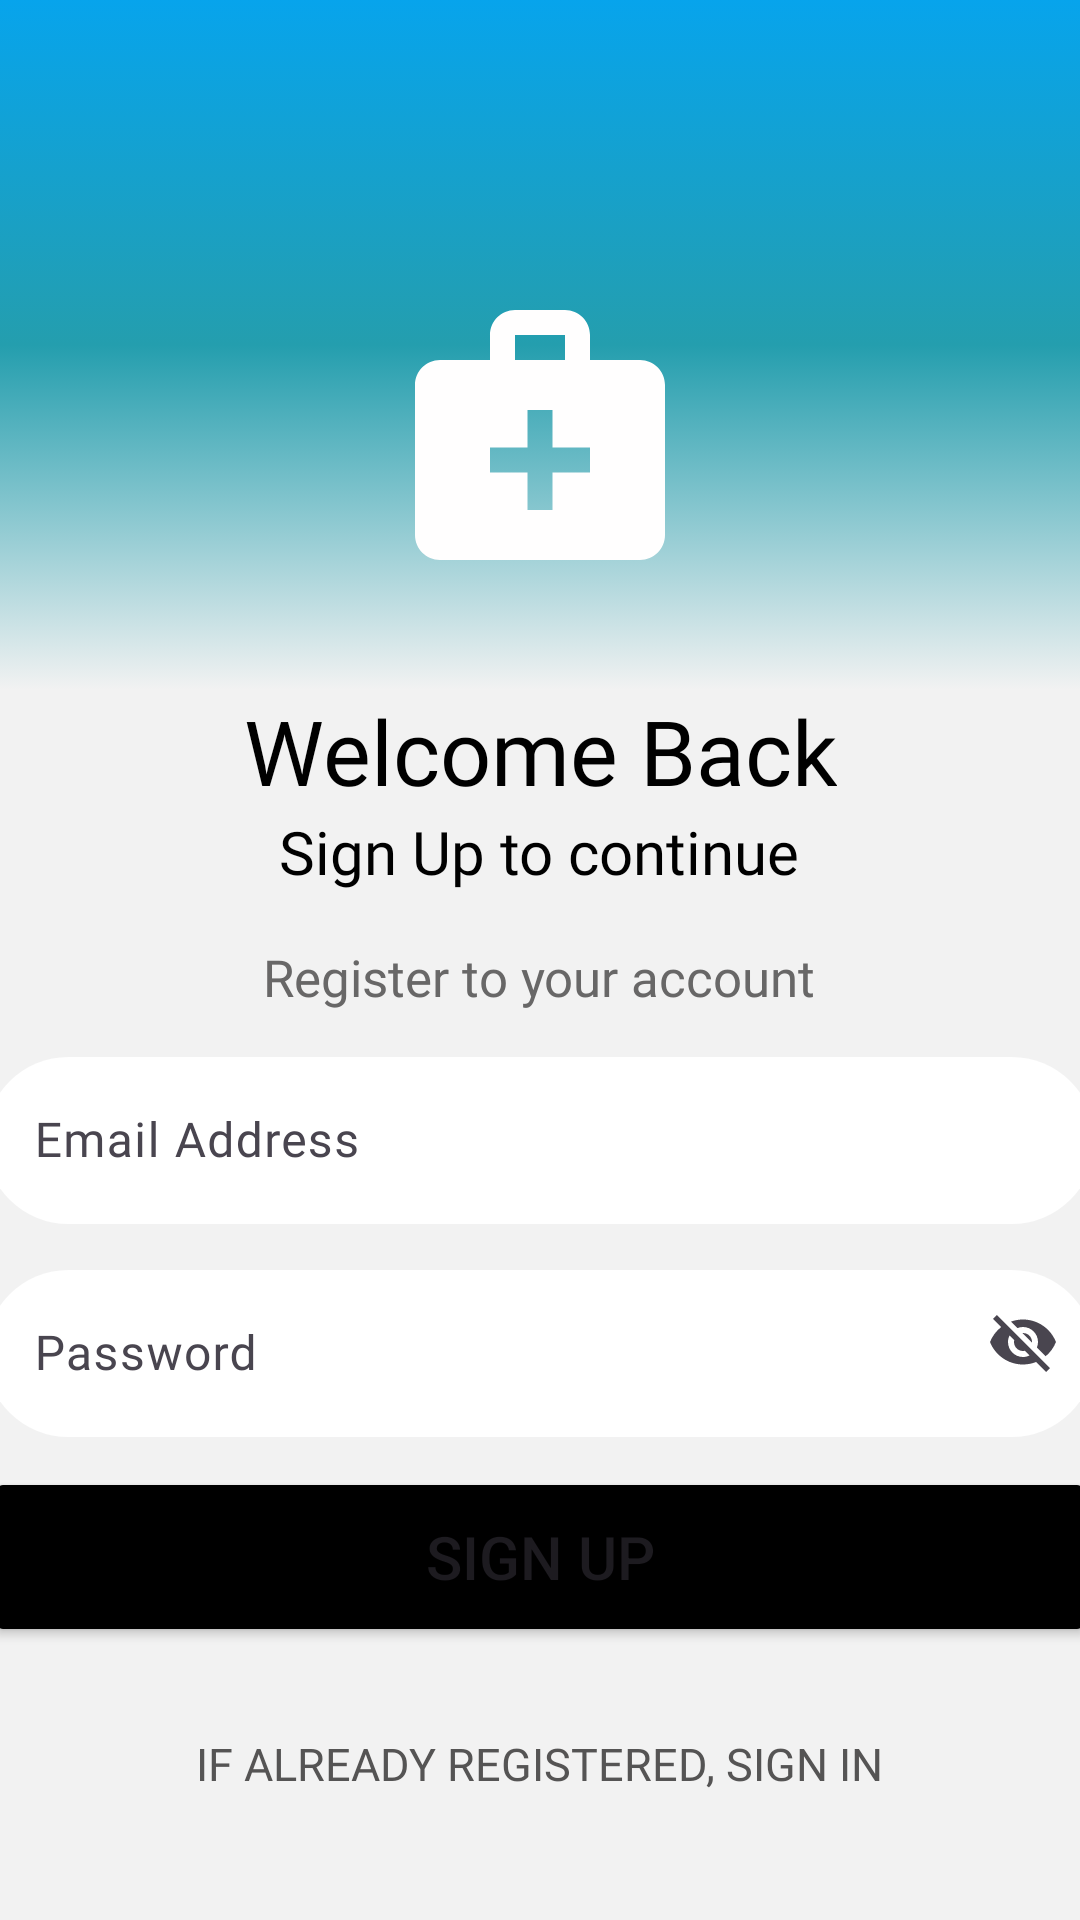

Layout XML and referenced resources for this Android screen:
<!-- AndroidManifest.xml: application theme Theme.Innotech -->
<!-- res/layout/activity_sign_up.xml -->
<?xml version="1.0" encoding="utf-8"?>
<LinearLayout xmlns:android="http://schemas.android.com/apk/res/android"
    xmlns:app="http://schemas.android.com/apk/res-auto"
    xmlns:tools="http://schemas.android.com/tools"
    android:layout_width="match_parent"
    android:layout_height="match_parent"
    android:background="@drawable/lightgrey"
    android:orientation="vertical"
    tools:context=".SignInActivity">

    <FrameLayout
        android:layout_width="match_parent"
        android:layout_height="230dp"
        android:background="@drawable/bluegradient">

        <ImageView
            android:id="@+id/imageView5"
            android:layout_width="100dp"
            android:layout_height="100dp"
            app:srcCompat="@drawable/baseline_medical_services_24"
            android:layout_gravity="center"
            android:layout_marginTop="30dp"/>
    </FrameLayout>

    <TextView
        android:id="@+id/textView4"
        android:layout_width="wrap_content"
        android:layout_height="wrap_content"
        android:text="Welcome Back"
        android:layout_gravity="center"
        android:textSize="30dp"
        android:gravity="center"
        android:fontFamily="@font/be_vietnam_bold"
        android:textColor="@color/black"/>

    <TextView
        android:id="@+id/textView6"
        android:layout_width="wrap_content"
        android:layout_height="wrap_content"
        android:text="Sign Up to continue"
        android:layout_gravity="center"
        android:textSize="20dp"
        android:gravity="center"
        android:layout_marginBottom="10dp"
        android:fontFamily="@font/be_vietnam_bold"
        android:textColor="@color/black"/>

    <TextView
        android:id="@+id/textView5"
        android:layout_width="wrap_content"
        android:layout_height="wrap_content"
        android:text="Register to your account"
        android:layout_gravity="center"
        android:layout_marginTop="7dp"
        android:textSize="17dp"
        android:textColor="#686767"
        android:fontFamily="@font/be_vietnam"/>

    <com.google.android.material.textfield.TextInputLayout
        android:layout_width="match_parent"
        android:layout_height="wrap_content"
        android:layout_marginBottom="10dp"
        app:startIconDrawable="@drawable/baseline_person_outline_24"
        android:layout_marginTop="10dp">

        <com.google.android.material.textfield.TextInputEditText
            android:id="@+id/etMail"
            android:layout_width="370dp"
            android:layout_height="wrap_content"
            android:layout_gravity="center"
            android:background="@drawable/whitebg"
            android:fontFamily="@font/be_vietnam"
            android:hint="Email Address"
            android:textSize="16dp"/>
    </com.google.android.material.textfield.TextInputLayout>

    <com.google.android.material.textfield.TextInputLayout
        android:layout_width="match_parent"
        android:layout_height="wrap_content"
        app:startIconDrawable="@drawable/baseline_lock_24"
        app:endIconMode="password_toggle">

        <com.google.android.material.textfield.TextInputEditText
            android:layout_width="370dp"
            android:id="@+id/etPassword"
            android:layout_height="wrap_content"
            android:layout_gravity="center"
            android:hint="Password"
            android:fontFamily="@font/be_vietnam"
            android:background="@drawable/whitebg"
            android:textSize="16dp"/>
    </com.google.android.material.textfield.TextInputLayout>

    <Button
        android:id="@+id/btnSignUp"
        android:layout_width="370dp"
        android:layout_height="60dp"
        android:layout_gravity="center"
        android:layout_marginTop="10dp"
        android:backgroundTint="@color/black"
        android:text="Sign Up"
        android:textSize="20dp"/>

    <Button
        android:id="@+id/btnSignIn"
        android:layout_width="wrap_content"
        android:layout_height="wrap_content"
        android:text="If already registered, Sign in"
        android:gravity="center"
        android:layout_gravity="center"
        android:layout_marginTop="15dp"
        android:textColor="#555454"
        android:textSize="15dp"
        android:fontFamily="@font/be_vietnam"
        android:background="@android:color/transparent" />


</LinearLayout>
<!-- resources referenced by this layout -->
<resources>
  <color name="black">#FF000000</color>
  <!-- drawable baseline_medical_services_24 (drawable) -->
  <vector android:height="24dp" android:tint="#FFFEFE"
      android:viewportHeight="24" android:viewportWidth="24"
      android:width="24dp" xmlns:android="http://schemas.android.com/apk/res/android">
      <path android:fillColor="@android:color/white" android:pathData="M20,6h-4V4c0,-1.1 -0.9,-2 -2,-2h-4C8.9,2 8,2.9 8,4v2H4C2.9,6 2,6.9 2,8v12c0,1.1 0.9,2 2,2h16c1.1,0 2,-0.9 2,-2V8C22,6.9 21.1,6 20,6zM10,4h4v2h-4V4zM16,15h-3v3h-2v-3H8v-2h3v-3h2v3h3V15z"/>
  </vector>
  <!-- drawable bluegradient (drawable) -->
  <?xml version="1.0" encoding="utf-8"?>
  <selector xmlns:android="http://schemas.android.com/apk/res/android">
      <item>
          <shape android:shape="rectangle">
              <gradient android:startColor="#07A4EC"
                  android:centerColor="#249EAE"
                  android:endColor="#f2f2f2"
                  android:angle="270"></gradient>
          </shape>
      </item>
  </selector>
  <!-- drawable lightgrey (drawable) -->
  <?xml version="1.0" encoding="utf-8"?>
  <selector xmlns:android="http://schemas.android.com/apk/res/android">
      <item >
          <shape android:shape="rectangle">
              <solid android:color="#f2f2f2">
  
              </solid>
          </shape>
      </item>
  </selector>
  <!-- drawable whitebg (drawable) -->
  <?xml version="1.0" encoding="utf-8"?>
  <selector xmlns:android="http://schemas.android.com/apk/res/android">
      <item >
          <shape android:shape="rectangle">
              <solid android:color="@color/white">
              </solid>
              <corners android:radius="30dp"></corners>
          </shape>
      </item>
  </selector>
  <style name="Theme.Innotech" parent="Base.Theme.Innotech" />
  <color name="white">#FFFFFFFF</color>
  <style name="Base.Theme.Innotech" parent="Theme.Material3.DayNight.NoActionBar">
          
          
      </style>
</resources>
